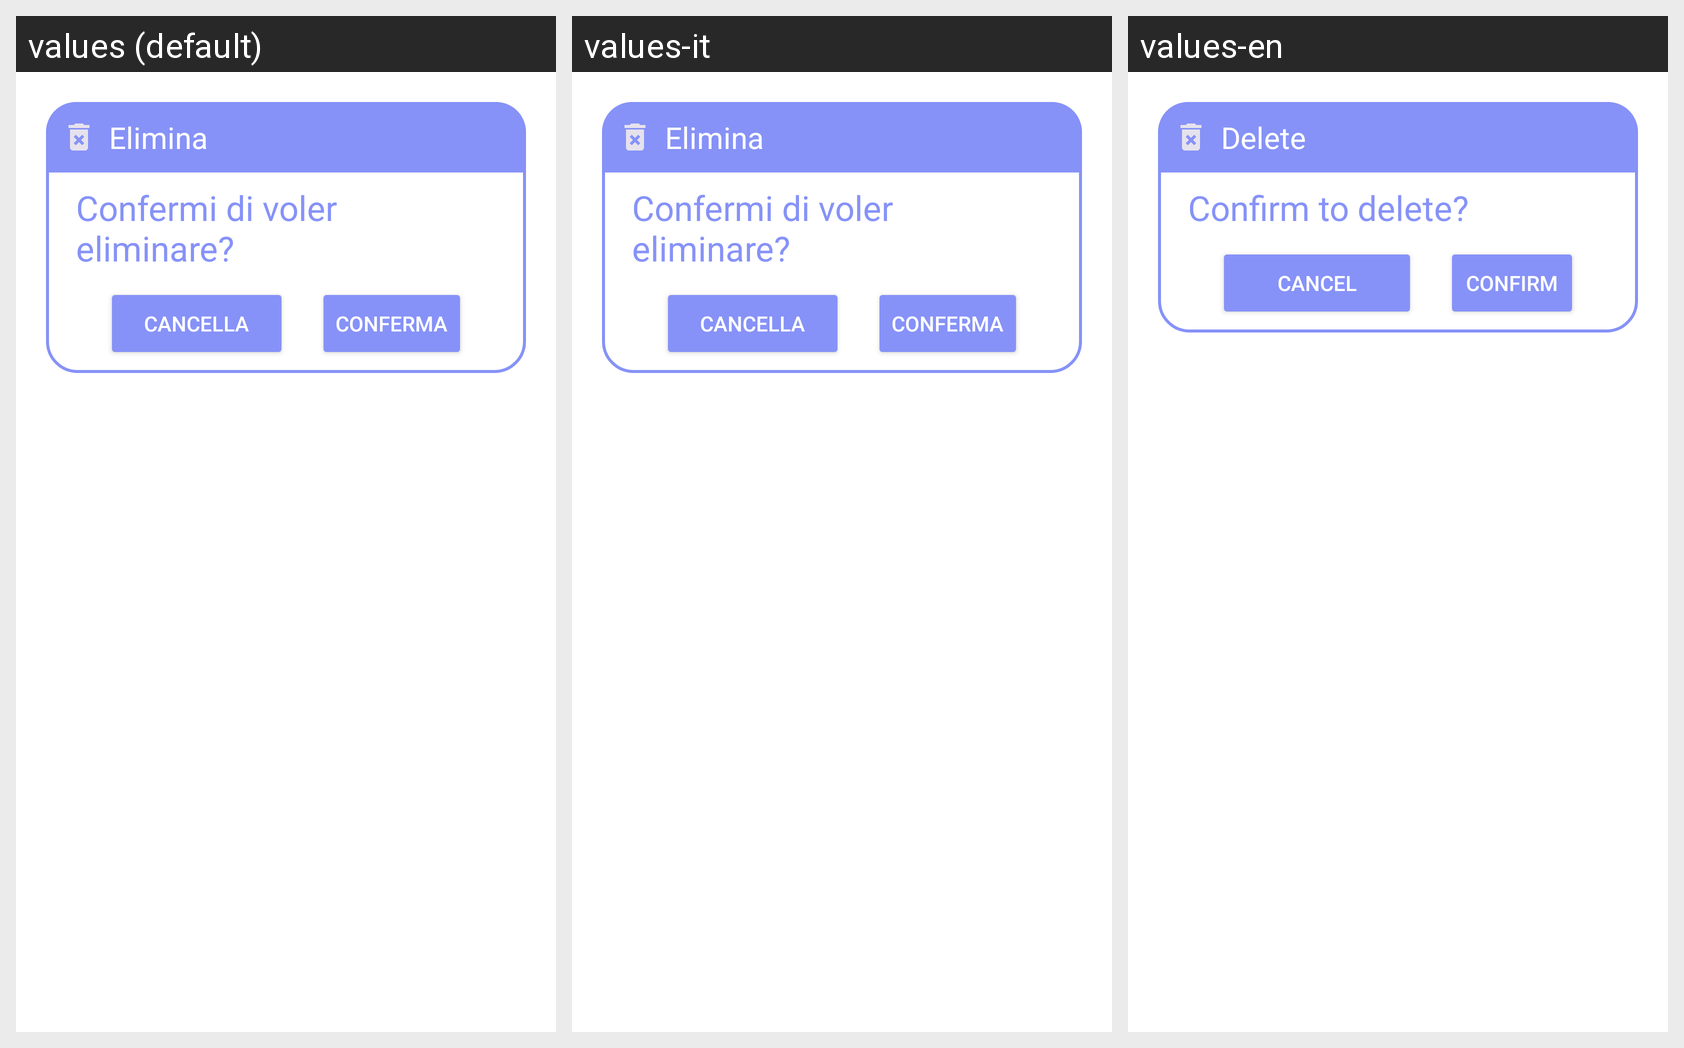

Locale-by-locale string values for the Android screen shown in this grid:
Android screen res/layout/dialogresume.xml rendered under 3 locales, left to right: values (default), values-it, values-en. Device: Nexus 5 (rendered at 1080×1920; each locale shown at half size, 540×960, under a caption strip naming it); theme Theme.EmiApp.
Strings drawn on this screen, with the default value and each locale's value (text and hints the layout hard-codes, and strings that could not be matched under every locale, appear in the picture but are not listed):

elimina
  values: Elimina
  values-it: Elimina
  values-en: Delete

alertDeleteText
  values: Confermi di voler eliminare?
  values-it: Confermi di voler eliminare?
  values-en: Confirm to delete?

cancella2
  values: Cancella
  values-it: Cancella
  values-en: Cancel

conferma2
  values: Conferma
  values-it: Conferma
  values-en: Confirm
